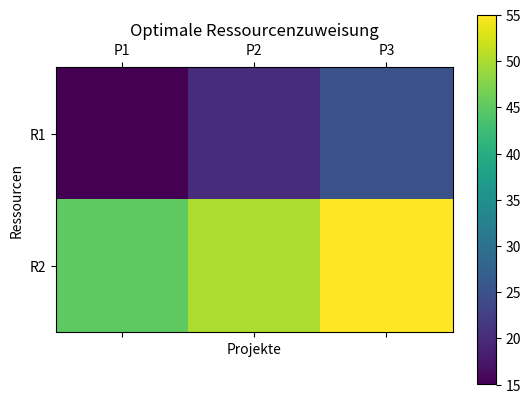

Python code for this plot:
import numpy as np
from scipy.optimize import minimize
import matplotlib.pyplot as plt

# Nutzenmatrix
U = np.array([[3, 2, 5], [4, 3, 6]])

# Verfügbarkeit der Ressourcen
A = np.array([100, 150])

# Maximale Aufnahme der Projekte
B = np.array([60, 70, 80])

# Zielfunktion
def objective(x):
    return -np.sum(U * x.reshape((2, 3)))

# Nebenbedingungen
def constraint1(x):
    return A - np.sum(x.reshape((2, 3)), axis=1)

def constraint2(x):
    return B - np.sum(x.reshape((2, 3)), axis=0)

def constraint3(x):
    return x

# Anfangswerte
x0 = np.zeros(6)

# Definition der Nebenbedingungen
con1 = {'type': 'ineq', 'fun': constraint1}
con2 = {'type': 'ineq', 'fun': constraint2}
con3 = {'type': 'ineq', 'fun': constraint3}
constraints = [con1, con2, con3]

# Optimierung
sol = minimize(objective, x0, method='SLSQP', constraints=constraints)

# Ausgabe der Lösung
x_opt = sol.x.reshape((2, 3))
print("Optimale Zuweisung der Ressourcen:")
print(x_opt)

# Grafische Darstellung
fig, ax = plt.subplots()
cax = ax.matshow(x_opt, cmap="viridis")
fig.colorbar(cax)
plt.title("Optimale Ressourcenzuweisung")
plt.xlabel("Projekte")
plt.ylabel("Ressourcen")
plt.xticks(range(3), ['P1', 'P2', 'P3'])
plt.yticks(range(2), ['R1', 'R2'])
plt.show()
